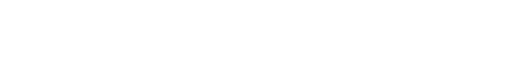
t = 0.00 s
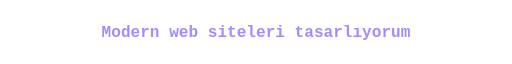
t = 1.83 s
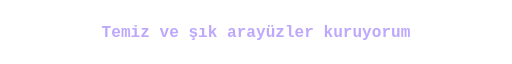
t = 3.36 s
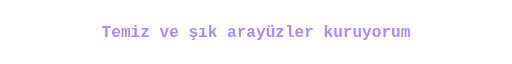
t = 5.07 s
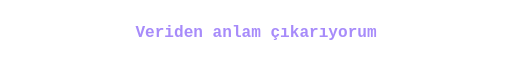
t = 6.75 s
t = 8.28 s: frame unchanged from t = 6.75 s, image omitted

The animated SVG that drew these frames (rendered in a browser with its animation timeline set to each time). Animation: 4 SMIL elements (animate=4); frames cover the first 8.28 s, repeats indefinitely.

<svg xmlns="http://www.w3.org/2000/svg" width="700" height="50" viewBox="0 0 700 50">
<style>text{font:600 22px "Courier New",Menlo,monospace;fill:#a78bfa}</style>
<text x="350" y="32" text-anchor="middle" opacity="0">Modern web siteleri tasarlıyorum<animate attributeName="opacity" values="0;0;1;1;0;0" keyTimes="0.000;0.000;0.040;0.190;0.230;1.000" dur="12s" repeatCount="indefinite"/></text>
<text x="350" y="32" text-anchor="middle" opacity="0">Temiz ve şık arayüzler kuruyorum<animate attributeName="opacity" values="0;0;1;1;0;0" keyTimes="0.000;0.250;0.290;0.440;0.480;1.000" dur="12s" repeatCount="indefinite"/></text>
<text x="350" y="32" text-anchor="middle" opacity="0">Veriden anlam çıkarıyorum<animate attributeName="opacity" values="0;0;1;1;0;0" keyTimes="0.000;0.500;0.540;0.690;0.730;1.000" dur="12s" repeatCount="indefinite"/></text>
<text x="350" y="32" text-anchor="middle" opacity="0">Sürekli öğreniyor, sürekli üretiyorum<animate attributeName="opacity" values="0;0;1;1;0;0" keyTimes="0.000;0.750;0.790;0.940;0.980;1.000" dur="12s" repeatCount="indefinite"/></text>
</svg>
